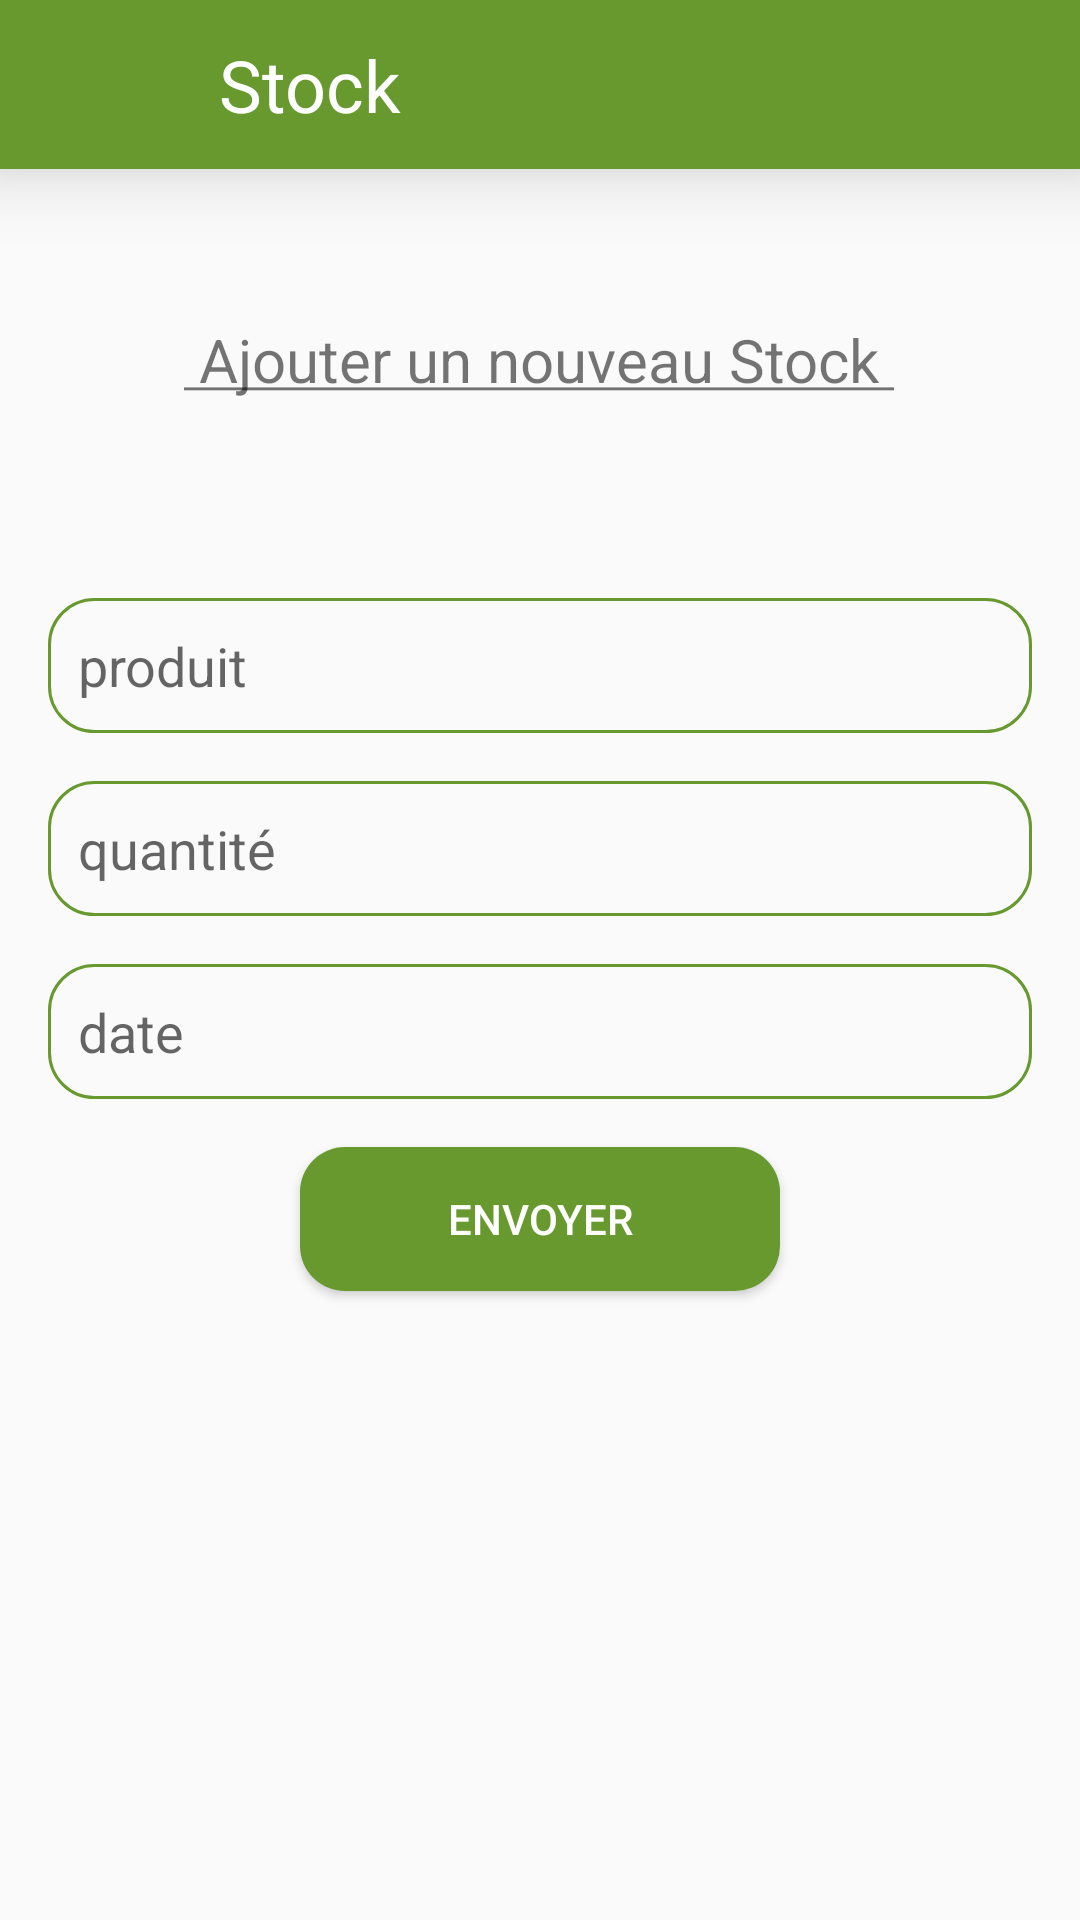

Produce the Android XML layout that renders to this screen, including the resource entries it uses.
<!-- AndroidManifest.xml: application theme Theme.KhaPharma -->
<!-- res/layout/activity_ajout_stock.xml -->
<?xml version="1.0" encoding="utf-8"?>
<androidx.appcompat.widget.LinearLayoutCompat xmlns:android="http://schemas.android.com/apk/res/android"
    xmlns:tools="http://schemas.android.com/tools"
    xmlns:app="http://schemas.android.com/apk/res-auto"
    tools:context="pharmacien.AjoutStock"
    android:layout_width="match_parent"
    android:layout_height="match_parent"
    android:orientation="vertical">

    
    <androidx.appcompat.widget.Toolbar
        android:id="@+id/toolbar"
        android:layout_width="match_parent"
        android:layout_height="wrap_content"
        android:background="@color/vert"
        android:elevation="15dp"
        app:titleTextColor="@color/white" >
        <Button
            android:id="@+id/back"
            android:layout_width="45dp"
            android:layout_height="match_parent"
            android:background="@drawable/ic_baseline_keyboard_backspace_24"
            />
        <TextView
            android:layout_width="wrap_content"
            android:layout_height="wrap_content"
            android:padding="12dp"
            android:textSize="24dp"
            android:textColor="@color/white"
            android:text="Stock"/>
    </androidx.appcompat.widget.Toolbar>

    <TextView
        android:layout_width="wrap_content"
        android:layout_height="wrap_content"
        android:layout_marginTop="50dp"
        android:layout_gravity="center"
        android:text="@string/ajouter_un_nouveau_stock"
        android:textSize="20dp"

        />

    <ScrollView
        android:layout_width="match_parent"
        android:layout_height="match_parent"
        android:padding="0dp">

        <androidx.appcompat.widget.LinearLayoutCompat
            android:layout_width="match_parent"
            android:layout_height="wrap_content"
            android:orientation="vertical"
            android:layout_marginTop="50dp"
            >

            <com.google.android.material.textfield.TextInputEditText
                android:id="@+id/produit"
                android:layout_width="match_parent"
                android:layout_height="45dp"
                android:hint="@string/produit"
                android:layout_marginTop="16dp"
                android:layout_marginStart="16dp"
                android:layout_marginEnd="16dp"
                android:padding="10dp"
                android:background="@drawable/card"

                />

            <com.google.android.material.textfield.TextInputEditText
                android:id="@+id/qte"
                android:layout_width="match_parent"
                android:layout_height="45dp"
                android:hint="quantité"
                android:layout_marginTop="16dp"
                android:layout_marginStart="16dp"
                android:layout_marginEnd="16dp"
                android:padding="10dp"
                android:background="@drawable/card"

                />

            <com.google.android.material.textfield.TextInputEditText
                android:id="@+id/date"
                android:layout_width="match_parent"
                android:layout_height="45dp"
                android:hint="date"
                android:inputType="date"
                android:layout_marginTop="16dp"
                android:layout_marginStart="16dp"
                android:layout_marginEnd="16dp"
                android:padding="10dp"
                android:background="@drawable/card"

                />

            <androidx.appcompat.widget.AppCompatButton
                android:id="@+id/bouton"
                android:layout_width="match_parent"
                android:layout_height="match_parent"
                android:layout_marginTop="16dp"
                android:layout_marginEnd="100dp"
                android:layout_marginStart="100dp"
                android:layout_marginBottom="16dp"
                android:background="@drawable/button_back"
                android:text="envoyer"
                android:textColor="@color/white"

                />

        </androidx.appcompat.widget.LinearLayoutCompat>



    </ScrollView>

</androidx.appcompat.widget.LinearLayoutCompat >
<!-- resources referenced by this layout -->
<resources>
  <color name="vert">#67992F</color>
  <color name="white">#FFF</color>
  <!-- drawable button_back (drawable) -->
  <?xml version="1.0" encoding="utf-8"?>
  <shape xmlns:android="http://schemas.android.com/apk/res/android">
  
      <corners
          android:radius="15dp"
  
          />
      <solid
          android:color="@color/vert"
          />
  
  
  
  
  
  
  
  
  
  </shape>
  <!-- drawable card (drawable) -->
  <?xml version="1.0" encoding="utf-8"?>
  <shape xmlns:android="http://schemas.android.com/apk/res/android">
  
      <corners
          android:bottomRightRadius="15dp"
          android:bottomLeftRadius="15dp"
          android:topRightRadius="15dp"
          android:topLeftRadius="15dp"
  
          />
  
  
  
      <stroke
          android:width="1dip"
          android:color="@color/vert"
              />
   </shape>
  <string name="ajouter_un_nouveau_stock"> <u> Ajouter un nouveau Stock </u></string>
  <string name="produit">produit</string>
  <style name="Theme.KhaPharma" parent="Theme.AppCompat.Light.NoActionBar">
          
          <item name="colorPrimary">#67982F</item>
          <item name="colorPrimaryVariant">#67982F</item>
          <item name="colorOnPrimary">#FFF</item>
          
          <item name="colorSecondary">@color/teal_200</item>
          <item name="colorSecondaryVariant">@color/teal_700</item>
          <item name="colorOnSecondary">@color/vert</item>
          
          <item name="android:statusBarColor" tools:targetApi="l">?attr/colorPrimaryVariant</item>
          
      </style>
  <color name="teal_200">#FF03DAC5</color>
  <color name="teal_700">#FF018786</color>
</resources>
